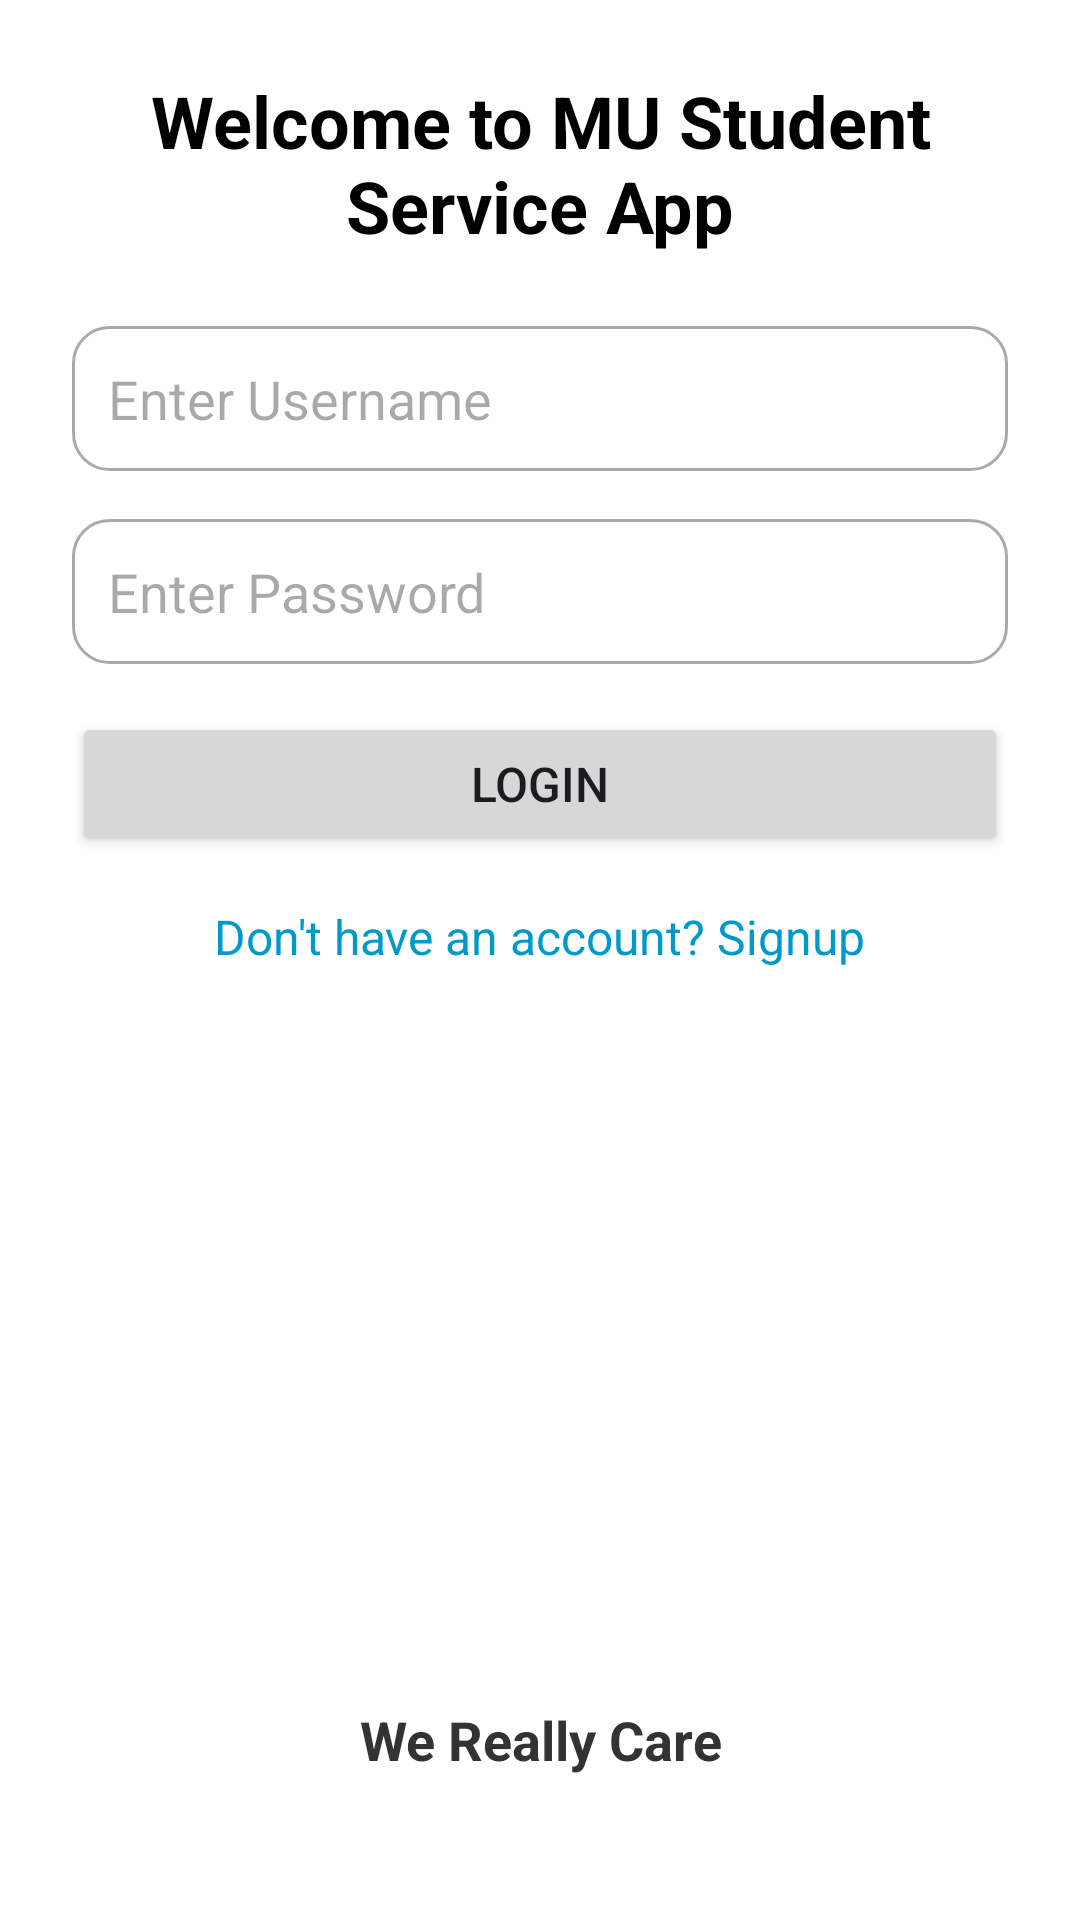

Produce the Android XML layout that renders to this screen, including the resource entries it uses.
<!-- AndroidManifest.xml: application theme Theme.UniCareApp -->
<!-- res/layout/activity_login.xml -->
<ScrollView xmlns:android="http://schemas.android.com/apk/res/android"
    android:layout_width="match_parent"
    android:layout_height="match_parent"
    android:fillViewport="true">

    <LinearLayout
        android:layout_width="match_parent"
        android:layout_height="wrap_content"
        android:orientation="vertical"
        android:padding="24dp"
        android:background="@android:color/white">

        
        <TextView
            android:layout_width="wrap_content"
            android:layout_height="wrap_content"
            android:text="Welcome to MU Student Service App"
            style="@style/HeaderText"
            android:layout_marginBottom="24dp"/>

        
        <EditText
            android:id="@+id/etUsername"
            android:layout_width="match_parent"
            android:layout_height="wrap_content"
            android:background="@drawable/edittext_border"
            android:padding="12dp"
            android:layout_marginBottom="16dp"
            android:hint="Enter Username"/>

        
        <EditText
            android:id="@+id/etPassword"
            android:layout_width="match_parent"
            android:layout_height="wrap_content"
            android:background="@drawable/edittext_border"
            android:padding="12dp"
            android:layout_marginBottom="16dp"
            android:hint="Enter Password"
            android:inputType="textPassword"/>

        
        <Button
            android:id="@+id/btnLogin"
            android:layout_width="match_parent"
            android:layout_height="wrap_content"
            android:text="Login"
            android:textSize="16dp"/>

        
        <TextView
            android:id="@+id/tvSignUp"
            android:layout_width="wrap_content"
            android:layout_height="wrap_content"
            android:text="Don't have an account? Signup"
            android:textColor="@android:color/holo_blue_dark"
            android:layout_gravity="center_horizontal"
            android:textSize="16dp"
            android:layout_marginTop="16dp"/>

        
        <View
            android:layout_width="match_parent"
            android:layout_height="0dp"
            android:layout_weight="1"/>

        
        <TextView
            android:layout_width="wrap_content"
            android:layout_height="wrap_content"
            android:text="We Really Care"
            style="@style/FooterText"
            android:layout_marginBottom="24dp"
            android:layout_gravity="center_horizontal"/>

    </LinearLayout>
</ScrollView>
<!-- resources referenced by this layout -->
<resources>
  <!-- drawable edittext_border (drawable) -->
  <shape xmlns:android="http://schemas.android.com/apk/res/android">
      <solid android:color="@android:color/white"/> 
      <stroke android:width="1dp" android:color="@android:color/darker_gray"/> 
      <corners android:radius="12dp"/> 
  </shape>
  <style name="FooterText">
          <item name="android:textSize">18sp</item>
          <item name="android:textColor">#333333</item> 
          <item name="android:textStyle">bold</item>
          <item name="android:gravity">center_horizontal</item>
      </style>
  <style name="HeaderText">
          <item name="android:textSize">24sp</item>
          <item name="android:textColor">#000000</item> 
          <item name="android:textStyle">bold</item>
          <item name="android:gravity">center_horizontal</item>
      </style>
  <style name="Theme.UniCareApp" parent="Base.Theme.UniCareApp" />
  <style name="Base.Theme.UniCareApp" parent="Theme.Material3.DayNight.NoActionBar">
          
          
      </style>
</resources>
